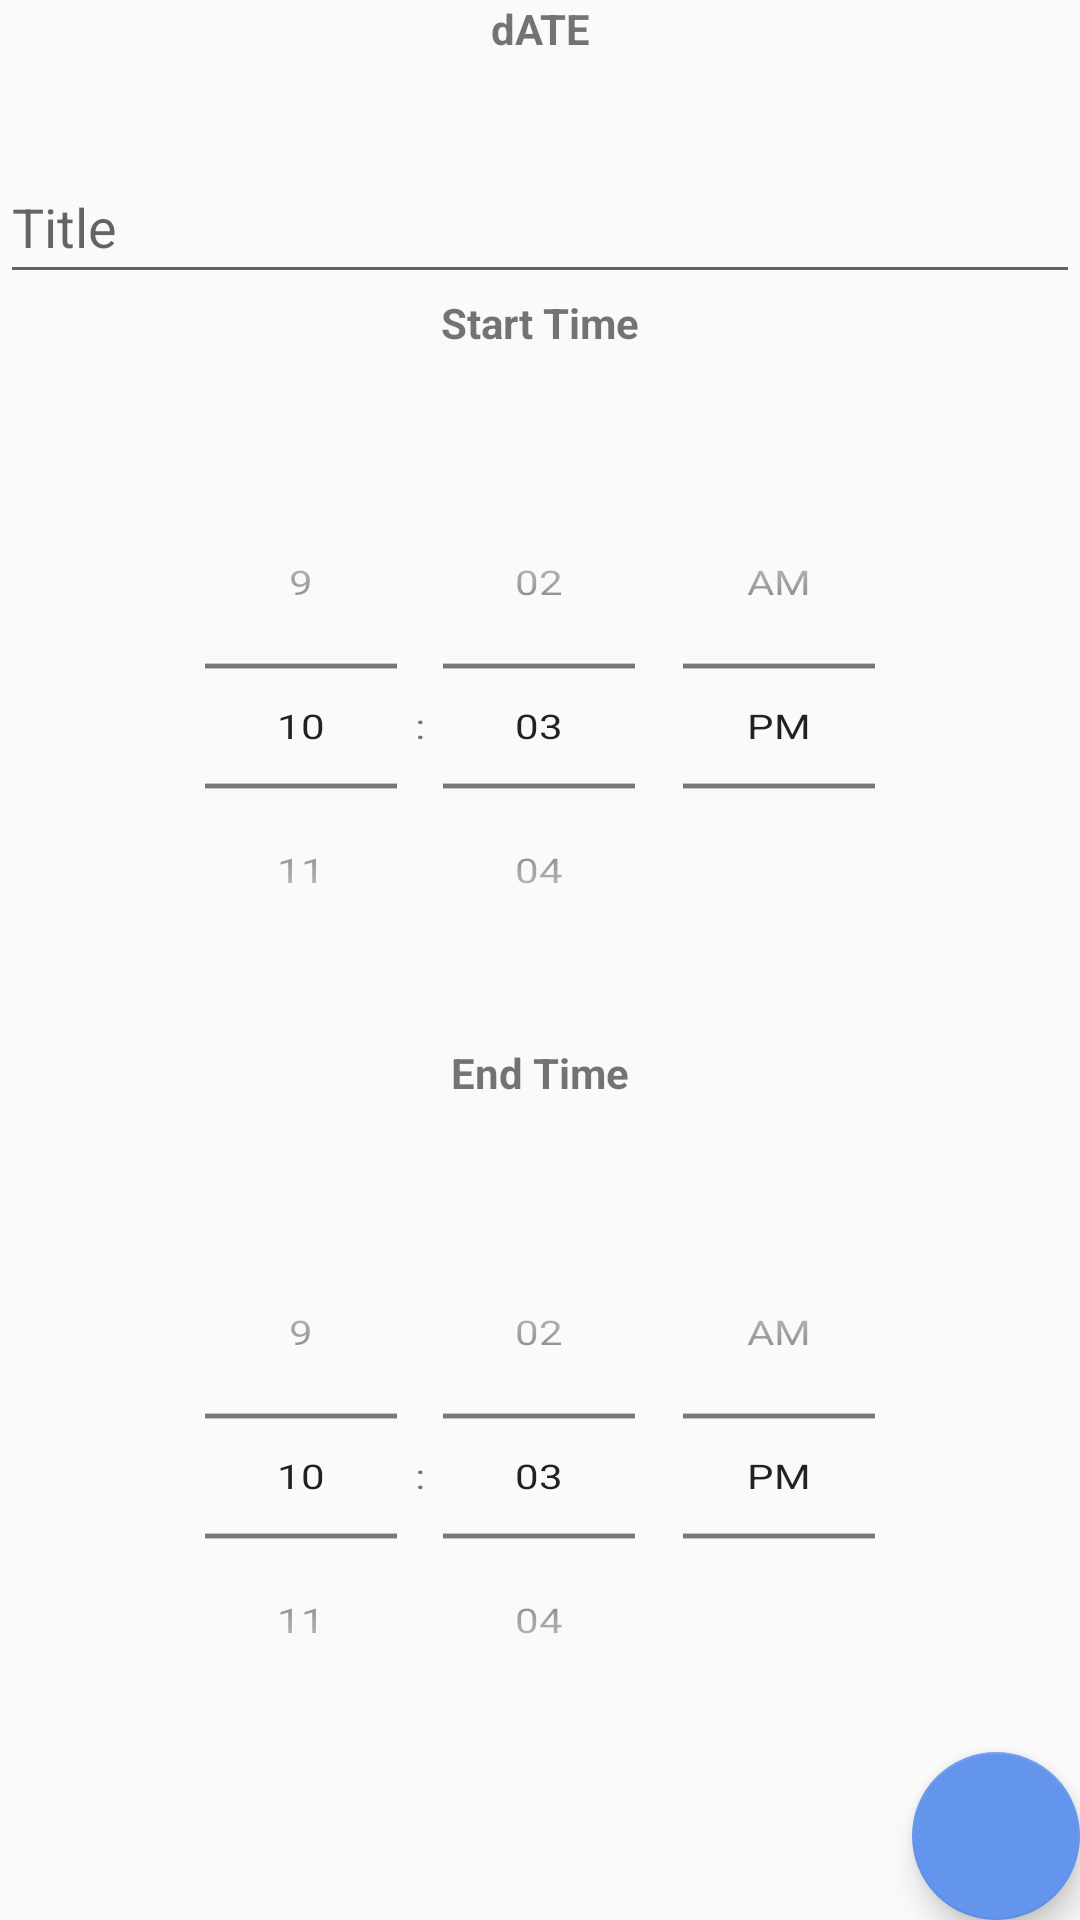

This screen was rendered from an Android layout file. Write that file and the resources it references.
<!-- AndroidManifest.xml: application theme AppTheme -->
<!-- res/layout/addevent_layout.xml -->
<RelativeLayout
    xmlns:android="http://schemas.android.com/apk/res/android"
    xmlns:app="http://schemas.android.com/apk/res-auto"
    xmlns:tools="http://schemas.android.com/tools"
    android:layout_width="match_parent"
    android:layout_height="match_parent">

    <ScrollView
        android:layout_width="match_parent"
        android:layout_height="match_parent">

        <LinearLayout
            android:layout_width="match_parent"
            android:layout_height="wrap_content"
            android:orientation="vertical">

            <TextView
                android:id="@+id/selected_date"
                android:layout_width="match_parent"
                android:layout_height="50dp"
                android:text="dATE"
                android:textAlignment="center"
                android:textStyle="bold" />

            <EditText
                android:id="@+id/event_title"
                android:layout_width="match_parent"
                android:layout_height="48dp"
                android:hint="Title"
                tools:layout_editor_absoluteX="16dp"
                tools:layout_editor_absoluteY="8dp" />

            <TextView
                android:id="@+id/StartTime"
                android:layout_width="match_parent"
                android:layout_height="38dp"
                android:text="Start Time"
                android:textAlignment="center"
                android:textStyle="bold"
                tools:layout_editor_absoluteX="16dp"
                tools:layout_editor_absoluteY="151dp" />

            <TimePicker
                android:id="@+id/start_time_picker"
                android:layout_width="match_parent"
                android:layout_height="wrap_content"
                android:scaleY="0.80"
                android:timePickerMode="spinner" />

            <TextView
                android:id="@+id/endTime"
                android:layout_width="match_parent"
                android:layout_height="38dp"
                android:text="End Time"
                android:textAlignment="center"
                android:textStyle="bold"
                tools:layout_editor_absoluteX="16dp"
                tools:layout_editor_absoluteY="370dp" />

            <TimePicker
                android:id="@+id/end_time_picker"
                android:layout_width="match_parent"
                android:layout_height="wrap_content"
                android:scaleY="0.80"
                android:timePickerMode="spinner" />


        </LinearLayout>
    </ScrollView>

    <android.support.design.widget.FloatingActionButton
        android:id="@+id/addEvent_fab"
        android:layout_width="match_parent"
        android:layout_height="wrap_content"
        android:layout_gravity="bottom|right|end"
        app:backgroundTint="#6495ED"
        android:layout_margin="@dimen/fab_margin"
        android:src="@drawable/ic_done_24dp"
        android:tint="@android:color/white"
        app:layout_anchorGravity="bottom|right|end"
        android:layout_alignParentBottom="true"
        android:layout_alignParentEnd="true"
        android:layout_alignParentRight="true" />
</RelativeLayout>
<!-- resources referenced by this layout -->
<resources>
  <style name="AppTheme" parent="Theme.AppCompat.Light.DarkActionBar">
          
          <item name="colorPrimary">@color/colorPrimary</item>
          <item name="colorPrimaryDark">@color/colorPrimaryDark</item>
          <item name="colorAccent">@color/colorAccent</item>
  
  
      </style>
  <!-- not gathered from this repository: default colours our renderer supplied (Android Studio template values) -->
  <color name="colorPrimary">#FF6200EE</color>
  <color name="colorPrimaryDark">#FF3700B3</color>
  <color name="colorAccent">#FF03DAC5</color>
</resources>
